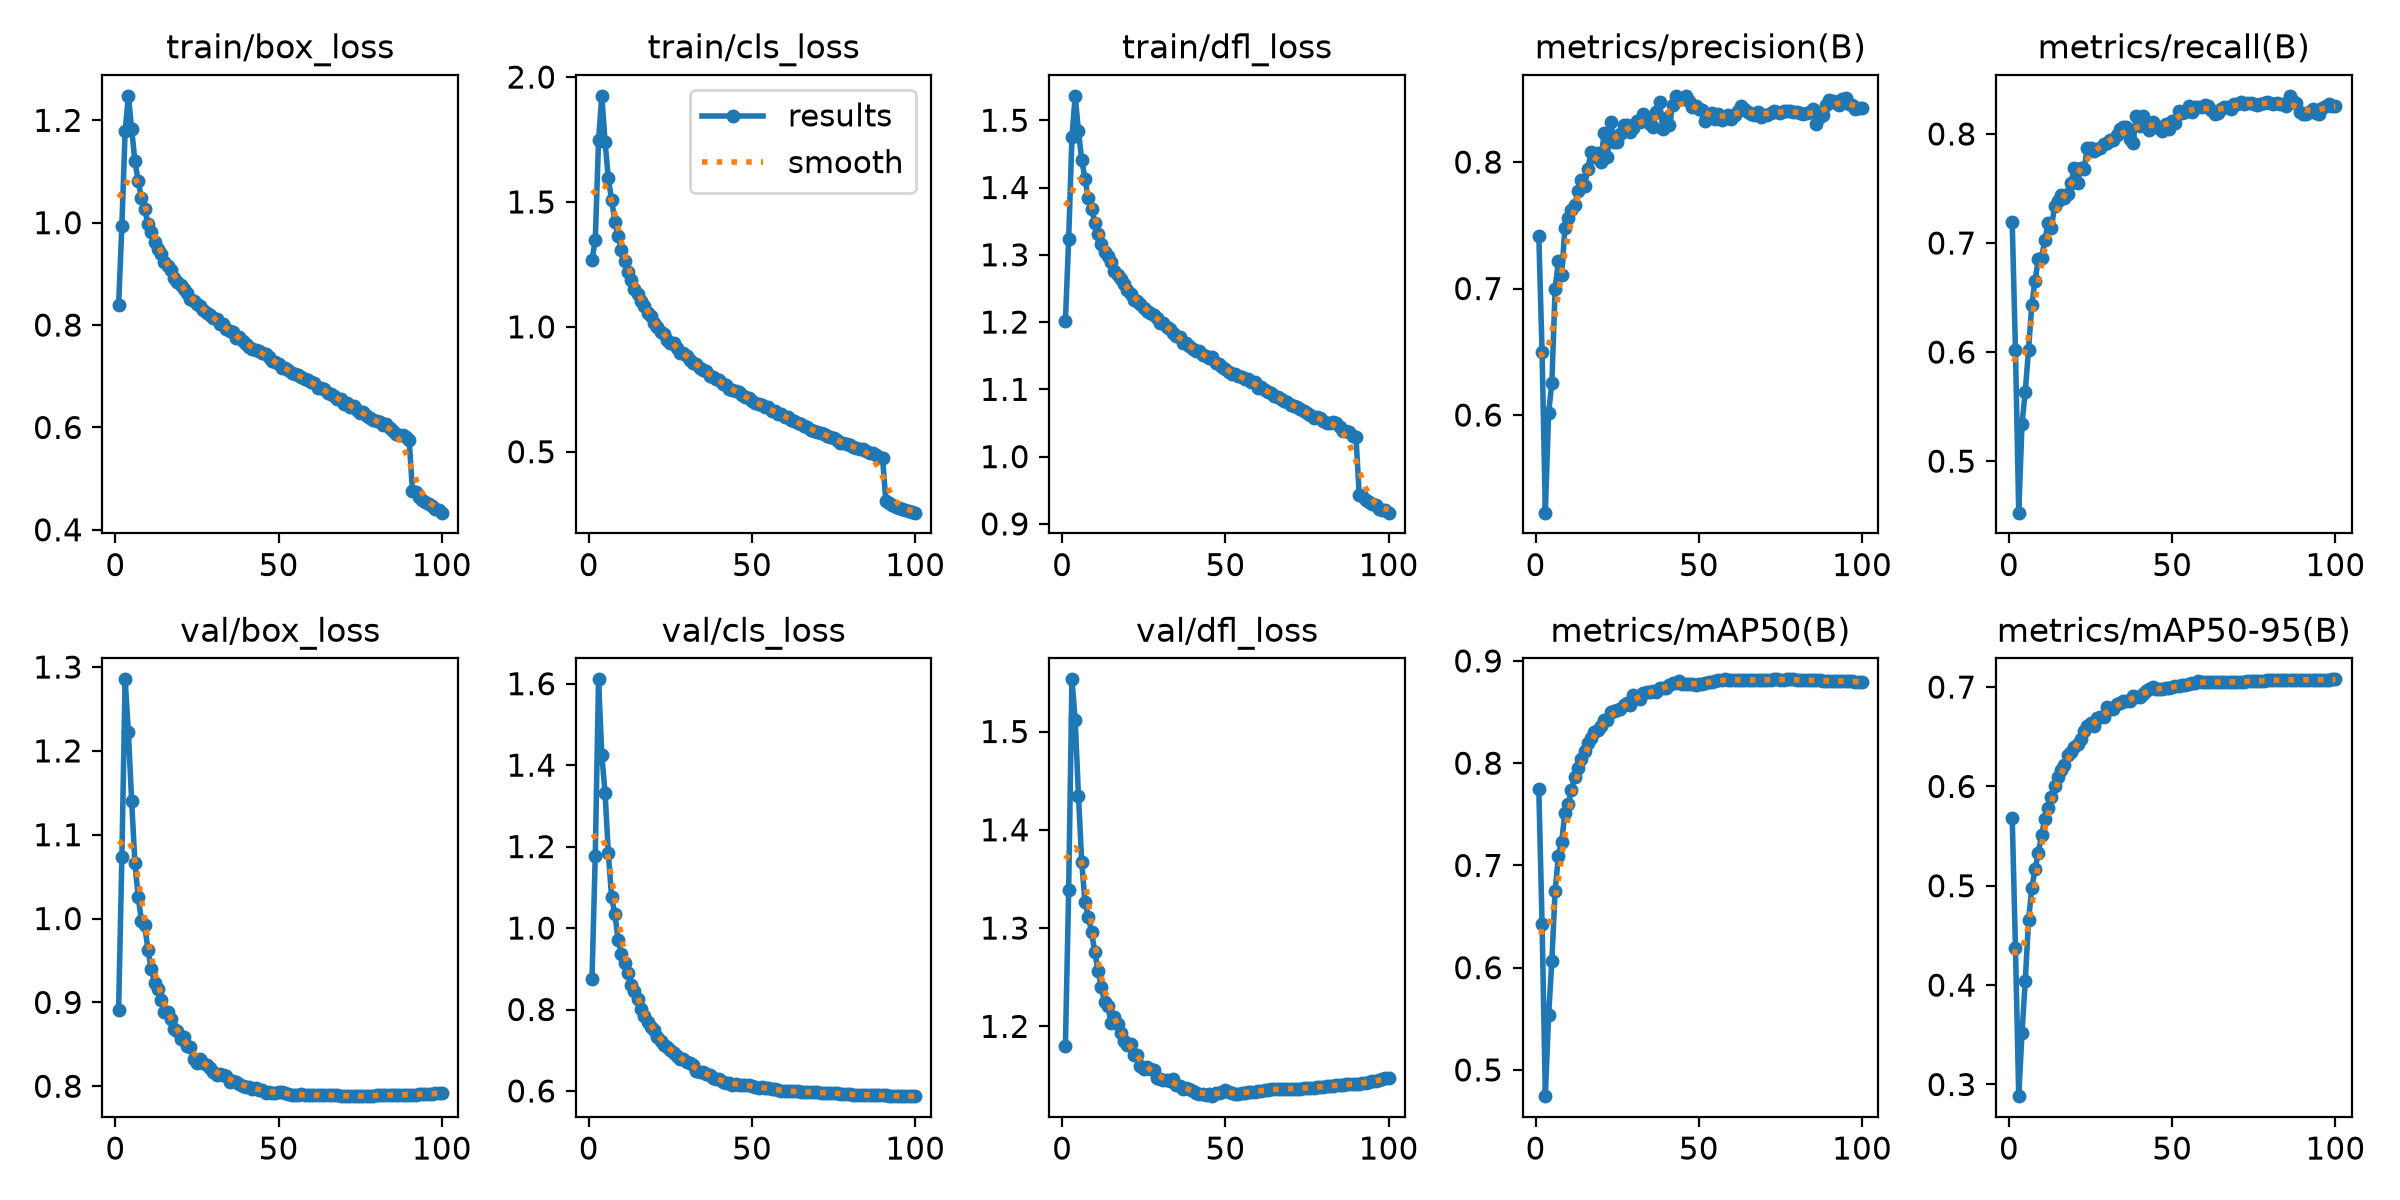

Source data for this figure (header and first rows):
epoch, time, train/box_loss, train/cls_loss, train/dfl_loss, metrics/precision(B), metrics/recall(B), metrics/mAP50(B), metrics/mAP50-95(B), val/box_loss, val/cls_loss, val/dfl_loss, lr/pg0, lr/pg1, lr/pg2, lr/pg3, lr/pg4, lr/pg5, lr/pg6, lr/pg7
1, 1200, 0.8389, 1.268, 1.202, 0.7419, 0.7191, 0.7749, 0.5685, 0.8911, 0.8758, 1.18, 0.009995, 0.003332, 0.009995, 0.003332, 0.009995, 0.003332, 0.009995, 0.003332
2, 2185, 0.9942, 1.347, 1.323, 0.6497, 0.6016, 0.6431, 0.4372, 1.073, 1.178, 1.339, 0.0198, 0.006599, 0.0198, 0.006599, 0.0198, 0.006599, 0.0198, 0.006599
3, 3105, 1.179, 1.746, 1.475, 0.5228, 0.4528, 0.4743, 0.2882, 1.285, 1.611, 1.553, 0.0294, 0.0098, 0.0294, 0.0098, 0.0294, 0.0098, 0.0294, 0.0098
4, 4027, 1.248, 1.925, 1.536, 0.6016, 0.5341, 0.5533, 0.3517, 1.222, 1.426, 1.511, 0.02911, 0.009703, 0.02911, 0.009703, 0.02911, 0.009703, 0.02911, 0.009703
5, 5158, 1.183, 1.742, 1.484, 0.6256, 0.5638, 0.607, 0.4042, 1.14, 1.331, 1.435, 0.02881, 0.009604, 0.02881, 0.009604, 0.02881, 0.009604, 0.02881, 0.009604
6, 6164, 1.12, 1.594, 1.441, 0.7, 0.6019, 0.6752, 0.4651, 1.066, 1.184, 1.367, 0.02851, 0.009505, 0.02851, 0.009505, 0.02851, 0.009505, 0.02851, 0.009505
7, 7200, 1.082, 1.509, 1.413, 0.7218, 0.6435, 0.7094, 0.4979, 1.026, 1.076, 1.327, 0.02822, 0.009406, 0.02822, 0.009406, 0.02822, 0.009406, 0.02822, 0.009406
8, 8157, 1.047, 1.421, 1.384, 0.7107, 0.6655, 0.7232, 0.5165, 0.9974, 1.035, 1.312, 0.02792, 0.009307, 0.02792, 0.009307, 0.02792, 0.009307, 0.02792, 0.009307
9, 9711, 1.026, 1.363, 1.368, 0.7481, 0.6854, 0.7515, 0.5333, 0.9919, 0.9713, 1.296, 0.02762, 0.009208, 0.02762, 0.009208, 0.02762, 0.009208, 0.02762, 0.009208
10, 11328, 0.9983, 1.308, 1.348, 0.7556, 0.6866, 0.76, 0.5511, 0.9626, 0.9352, 1.276, 0.02733, 0.009109, 0.02733, 0.009109, 0.02733, 0.009109, 0.02733, 0.009109
11, 12952, 0.9814, 1.262, 1.33, 0.7623, 0.7027, 0.7737, 0.5675, 0.9399, 0.9143, 1.256, 0.02703, 0.00901, 0.02703, 0.00901, 0.02703, 0.00901, 0.02703, 0.00901
12, 14583, 0.9627, 1.22, 1.316, 0.7659, 0.7179, 0.7867, 0.5785, 0.9229, 0.8907, 1.24, 0.02673, 0.008911, 0.02673, 0.008911, 0.02673, 0.008911, 0.02673, 0.008911
13, 16208, 0.9486, 1.189, 1.305, 0.7769, 0.7137, 0.7957, 0.5896, 0.9162, 0.8595, 1.224, 0.02644, 0.008812, 0.02644, 0.008812, 0.02644, 0.008812, 0.02644, 0.008812
14, 17836, 0.9385, 1.15, 1.298, 0.7856, 0.7344, 0.804, 0.6004, 0.9029, 0.8445, 1.221, 0.02614, 0.008713, 0.02614, 0.008713, 0.02614, 0.008713, 0.02614, 0.008713
15, 19454, 0.9241, 1.13, 1.289, 0.781, 0.7389, 0.8122, 0.6098, 0.8884, 0.8248, 1.203, 0.02584, 0.008614, 0.02584, 0.008614, 0.02584, 0.008614, 0.02584, 0.008614
16, 21087, 0.9148, 1.103, 1.277, 0.7948, 0.744, 0.8198, 0.6169, 0.8881, 0.8016, 1.21, 0.02555, 0.008515, 0.02555, 0.008515, 0.02555, 0.008515, 0.02555, 0.008515
17, 22695, 0.907, 1.083, 1.27, 0.8078, 0.7413, 0.8246, 0.6216, 0.8805, 0.7839, 1.203, 0.02525, 0.008416, 0.02525, 0.008416, 0.02525, 0.008416, 0.02525, 0.008416
18, 24313, 0.8926, 1.055, 1.265, 0.8036, 0.7452, 0.8309, 0.6313, 0.8684, 0.7685, 1.193, 0.02495, 0.008317, 0.02495, 0.008317, 0.02495, 0.008317, 0.02495, 0.008317
19, 25932, 0.8849, 1.042, 1.257, 0.8071, 0.7547, 0.8327, 0.6347, 0.8663, 0.7563, 1.185, 0.02465, 0.008218, 0.02465, 0.008218, 0.02465, 0.008218, 0.02465, 0.008218
20, 27051, 0.8788, 1.017, 1.248, 0.8003, 0.7692, 0.8361, 0.6392, 0.8564, 0.7495, 1.181, 0.02436, 0.008119, 0.02436, 0.008119, 0.02436, 0.008119, 0.02436, 0.008119
21, 28204, 0.8697, 0.9994, 1.242, 0.8231, 0.7554, 0.8423, 0.643, 0.8584, 0.7326, 1.182, 0.02406, 0.00802, 0.02406, 0.00802, 0.02406, 0.00802, 0.02406, 0.00802
22, 29228, 0.8617, 0.9806, 1.232, 0.8043, 0.7683, 0.842, 0.6475, 0.8485, 0.7237, 1.171, 0.02376, 0.007921, 0.02376, 0.007921, 0.02376, 0.007921, 0.02376, 0.007921
23, 31691, 0.8519, 0.9699, 1.231, 0.8316, 0.7674, 0.8497, 0.6562, 0.8464, 0.7137, 1.171, 0.02347, 0.007822, 0.02347, 0.007822, 0.02347, 0.007822, 0.02347, 0.007822
24, 32583, 0.8474, 0.948, 1.227, 0.8157, 0.7873, 0.8513, 0.6603, 0.832, 0.7074, 1.16, 0.02317, 0.007723, 0.02317, 0.007723, 0.02317, 0.007723, 0.02317, 0.007723
25, 33460, 0.8414, 0.9368, 1.221, 0.8156, 0.787, 0.8524, 0.6634, 0.8282, 0.7017, 1.157, 0.02287, 0.007624, 0.02287, 0.007624, 0.02287, 0.007624, 0.02287, 0.007624
26, 34345, 0.8375, 0.9342, 1.217, 0.8221, 0.7844, 0.8527, 0.661, 0.8327, 0.6936, 1.158, 0.02258, 0.007525, 0.02258, 0.007525, 0.02258, 0.007525, 0.02258, 0.007525
27, 35245, 0.8297, 0.9161, 1.214, 0.8291, 0.7866, 0.8567, 0.6687, 0.8272, 0.6862, 1.157, 0.02228, 0.007426, 0.02228, 0.007426, 0.02228, 0.007426, 0.02228, 0.007426
28, 36318, 0.8237, 0.8964, 1.211, 0.8295, 0.7869, 0.8585, 0.6702, 0.825, 0.6779, 1.156, 0.02198, 0.007327, 0.02198, 0.007327, 0.02198, 0.007327, 0.02198, 0.007327
29, 37414, 0.8206, 0.8969, 1.207, 0.824, 0.791, 0.8568, 0.6701, 0.8222, 0.6782, 1.148, 0.02168, 0.007228, 0.02168, 0.007228, 0.02168, 0.007228, 0.02168, 0.007228
30, 38329, 0.8134, 0.8827, 1.199, 0.827, 0.792, 0.8668, 0.68, 0.8174, 0.6706, 1.146, 0.02139, 0.007129, 0.02139, 0.007129, 0.02139, 0.007129, 0.02139, 0.007129
31, 39201, 0.8109, 0.869, 1.198, 0.8321, 0.7941, 0.8636, 0.678, 0.8139, 0.6676, 1.145, 0.02109, 0.00703, 0.02109, 0.00703, 0.02109, 0.00703, 0.02109, 0.00703
32, 40058, 0.8029, 0.8573, 1.193, 0.8315, 0.794, 0.8631, 0.6775, 0.8141, 0.6628, 1.145, 0.02079, 0.006931, 0.02079, 0.006931, 0.02079, 0.006931, 0.02079, 0.006931
33, 41060, 0.8013, 0.8512, 1.19, 0.8377, 0.7993, 0.8691, 0.6829, 0.8135, 0.6501, 1.144, 0.0205, 0.006832, 0.0205, 0.006832, 0.0205, 0.006832, 0.0205, 0.006832
34, 42294, 0.7931, 0.835, 1.184, 0.8342, 0.8046, 0.8701, 0.6844, 0.8128, 0.6473, 1.146, 0.0202, 0.006733, 0.0202, 0.006733, 0.0202, 0.006733, 0.0202, 0.006733
35, 43489, 0.7882, 0.8257, 1.179, 0.8303, 0.8064, 0.8693, 0.6856, 0.8056, 0.6466, 1.14, 0.0199, 0.006634, 0.0199, 0.006634, 0.0199, 0.006634, 0.0199, 0.006634
36, 44572, 0.7868, 0.8248, 1.178, 0.8278, 0.8064, 0.8704, 0.6855, 0.8064, 0.6406, 1.14, 0.01961, 0.006535, 0.01961, 0.006535, 0.01961, 0.006535, 0.01961, 0.006535
37, 45453, 0.7755, 0.8048, 1.169, 0.8397, 0.7954, 0.8698, 0.6861, 0.8055, 0.6393, 1.137, 0.01931, 0.006436, 0.01931, 0.006436, 0.01931, 0.006436, 0.01931, 0.006436
38, 46328, 0.7758, 0.799, 1.169, 0.8472, 0.7917, 0.8738, 0.6906, 0.8027, 0.631, 1.137, 0.01901, 0.006337, 0.01901, 0.006337, 0.01901, 0.006337, 0.01901, 0.006337
39, 47214, 0.7697, 0.7912, 1.164, 0.8261, 0.816, 0.8735, 0.6902, 0.8001, 0.6285, 1.136, 0.01871, 0.006238, 0.01871, 0.006238, 0.01871, 0.006238, 0.01871, 0.006238
40, 48101, 0.763, 0.7859, 1.16, 0.8351, 0.8073, 0.8738, 0.6901, 0.7985, 0.6286, 1.134, 0.01842, 0.006139, 0.01842, 0.006139, 0.01842, 0.006139, 0.01842, 0.006139
41, 48990, 0.7576, 0.7727, 1.157, 0.8296, 0.8166, 0.8764, 0.6935, 0.7987, 0.6228, 1.132, 0.01812, 0.00604, 0.01812, 0.00604, 0.01812, 0.00604, 0.01812, 0.00604
42, 49926, 0.7532, 0.769, 1.157, 0.8449, 0.8096, 0.8784, 0.696, 0.7972, 0.6204, 1.131, 0.01782, 0.005941, 0.01782, 0.005941, 0.01782, 0.005941, 0.01782, 0.005941
43, 50959, 0.7521, 0.7524, 1.151, 0.8519, 0.8032, 0.8783, 0.6978, 0.7985, 0.6198, 1.132, 0.01753, 0.005842, 0.01753, 0.005842, 0.01753, 0.005842, 0.01753, 0.005842
44, 51863, 0.7496, 0.7484, 1.149, 0.8499, 0.8108, 0.8804, 0.7, 0.7961, 0.6153, 1.13, 0.01723, 0.005743, 0.01723, 0.005743, 0.01723, 0.005743, 0.01723, 0.005743
45, 52859, 0.7449, 0.7423, 1.146, 0.8496, 0.8076, 0.8776, 0.6982, 0.796, 0.6166, 1.131, 0.01693, 0.005644, 0.01693, 0.005644, 0.01693, 0.005644, 0.01693, 0.005644
46, 53831, 0.7429, 0.7382, 1.148, 0.8524, 0.8053, 0.8779, 0.6985, 0.7919, 0.6154, 1.129, 0.01664, 0.005545, 0.01664, 0.005545, 0.01664, 0.005545, 0.01664, 0.005545
47, 54739, 0.7374, 0.7266, 1.139, 0.8479, 0.8031, 0.8777, 0.6985, 0.7932, 0.6151, 1.132, 0.01634, 0.005446, 0.01634, 0.005446, 0.01634, 0.005446, 0.01634, 0.005446
48, 55677, 0.7307, 0.7203, 1.137, 0.8433, 0.8087, 0.8771, 0.6992, 0.7922, 0.6146, 1.132, 0.01604, 0.005347, 0.01604, 0.005347, 0.01604, 0.005347, 0.01604, 0.005347
49, 56542, 0.7272, 0.7149, 1.134, 0.8445, 0.8042, 0.8764, 0.699, 0.7925, 0.6147, 1.133, 0.01574, 0.005248, 0.01574, 0.005248, 0.01574, 0.005248, 0.01574, 0.005248
50, 57408, 0.7236, 0.7029, 1.131, 0.8416, 0.812, 0.8776, 0.6998, 0.7934, 0.612, 1.135, 0.01545, 0.005149, 0.01545, 0.005149, 0.01545, 0.005149, 0.01545, 0.005149
51, 58304, 0.7168, 0.6942, 1.126, 0.8411, 0.8104, 0.8771, 0.7006, 0.7928, 0.6107, 1.134, 0.01515, 0.00505, 0.01515, 0.00505, 0.01515, 0.00505, 0.01515, 0.00505
52, 59166, 0.7155, 0.6929, 1.123, 0.8328, 0.8207, 0.8786, 0.7008, 0.7915, 0.6083, 1.132, 0.01485, 0.004951, 0.01485, 0.004951, 0.01485, 0.004951, 0.01485, 0.004951
53, 60043, 0.7128, 0.6854, 1.122, 0.8359, 0.8192, 0.879, 0.7017, 0.7903, 0.6087, 1.131, 0.01456, 0.004852, 0.01456, 0.004852, 0.01456, 0.004852, 0.01456, 0.004852
54, 60935, 0.7059, 0.679, 1.12, 0.8389, 0.8203, 0.8796, 0.7026, 0.7896, 0.6075, 1.131, 0.01426, 0.004753, 0.01426, 0.004753, 0.01426, 0.004753, 0.01426, 0.004753
55, 61827, 0.7047, 0.6779, 1.119, 0.8338, 0.8256, 0.8804, 0.703, 0.7898, 0.6061, 1.132, 0.01396, 0.004654, 0.01396, 0.004654, 0.01396, 0.004654, 0.01396, 0.004654
56, 62738, 0.7028, 0.6638, 1.115, 0.8384, 0.8202, 0.881, 0.704, 0.7901, 0.6047, 1.132, 0.01367, 0.004555, 0.01367, 0.004555, 0.01367, 0.004555, 0.01367, 0.004555
57, 63714, 0.699, 0.6616, 1.115, 0.8336, 0.825, 0.8816, 0.7045, 0.7903, 0.6039, 1.133, 0.01337, 0.004456, 0.01337, 0.004456, 0.01337, 0.004456, 0.01337, 0.004456
58, 67842, 0.6953, 0.6512, 1.112, 0.835, 0.825, 0.8819, 0.7056, 0.79, 0.6022, 1.134, 0.01307, 0.004357, 0.01307, 0.004357, 0.01307, 0.004357, 0.01307, 0.004357
59, 68807, 0.692, 0.6518, 1.11, 0.8369, 0.8247, 0.8816, 0.7055, 0.7893, 0.6008, 1.134, 0.01277, 0.004258, 0.01277, 0.004258, 0.01277, 0.004258, 0.01277, 0.004258
60, 69728, 0.6893, 0.64, 1.102, 0.8344, 0.8261, 0.8814, 0.7052, 0.7894, 0.5996, 1.134, 0.01248, 0.004159, 0.01248, 0.004159, 0.01248, 0.004159, 0.01248, 0.004159
... 40 more rows
